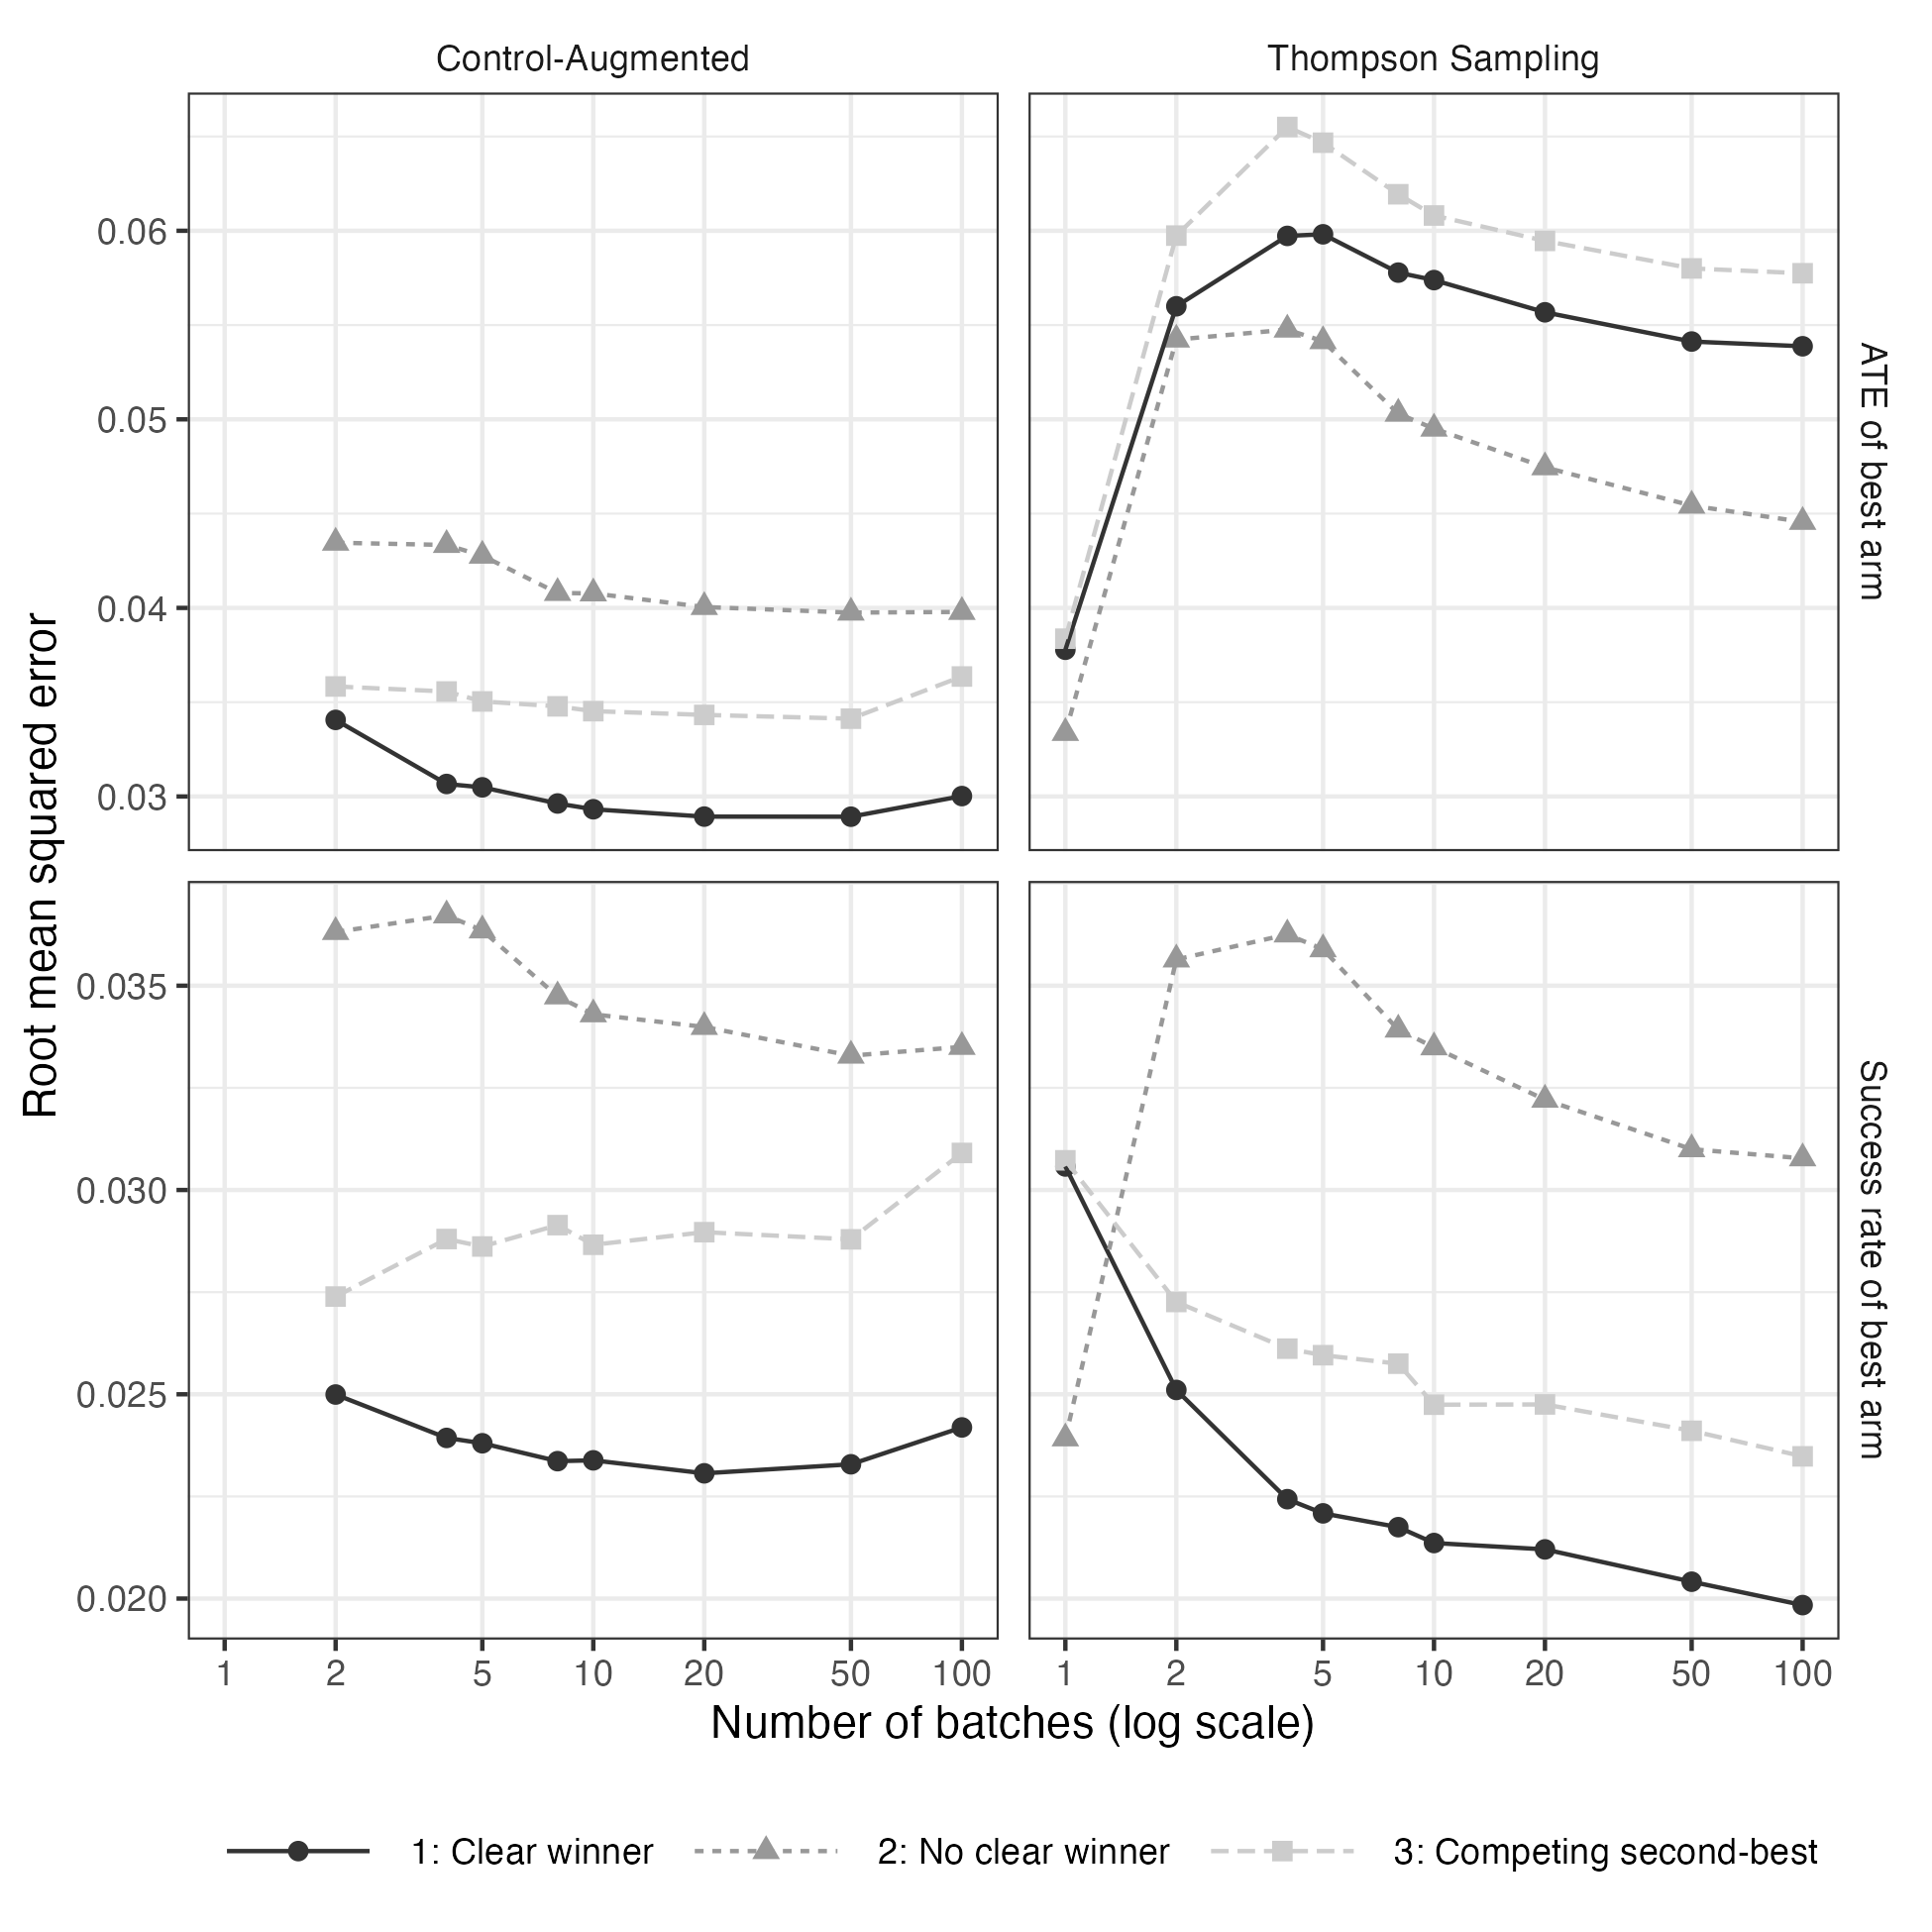

Data behind this chart, as committed beside it:
Scenario, Algorithm, batches, statistic, value
1: Clear winner, Thompson Sampling, 10, Success rate of best arm, 0.02136
1: Clear winner, Thompson Sampling, 10, ATE of best arm, 0.05738
1: Clear winner, Thompson Sampling, 100, Success rate of best arm, 0.01984
1: Clear winner, Thompson Sampling, 100, ATE of best arm, 0.05387
1: Clear winner, Thompson Sampling, 2, Success rate of best arm, 0.02511
1: Clear winner, Thompson Sampling, 2, ATE of best arm, 0.056
1: Clear winner, Thompson Sampling, 20, Success rate of best arm, 0.0212
1: Clear winner, Thompson Sampling, 20, ATE of best arm, 0.05568
1: Clear winner, Thompson Sampling, 4, Success rate of best arm, 0.02243
1: Clear winner, Thompson Sampling, 4, ATE of best arm, 0.05973
1: Clear winner, Thompson Sampling, 5, Success rate of best arm, 0.02209
1: Clear winner, Thompson Sampling, 5, ATE of best arm, 0.05981
1: Clear winner, Thompson Sampling, 50, Success rate of best arm, 0.02041
1: Clear winner, Thompson Sampling, 50, ATE of best arm, 0.05413
1: Clear winner, Thompson Sampling, 8, Success rate of best arm, 0.02175
1: Clear winner, Thompson Sampling, 8, ATE of best arm, 0.05778
1: Clear winner, Thompson Sampling, 1, Success rate of best arm, 0.03058
1: Clear winner, Thompson Sampling, 1, ATE of best arm, 0.03778
1: Clear winner, Control-Augmented, 10, Success rate of best arm, 0.02338
1: Clear winner, Control-Augmented, 10, ATE of best arm, 0.02932
1: Clear winner, Control-Augmented, 100, Success rate of best arm, 0.02419
1: Clear winner, Control-Augmented, 100, ATE of best arm, 0.03002
1: Clear winner, Control-Augmented, 2, Success rate of best arm, 0.02499
1: Clear winner, Control-Augmented, 2, ATE of best arm, 0.03406
1: Clear winner, Control-Augmented, 20, Success rate of best arm, 0.02307
1: Clear winner, Control-Augmented, 20, ATE of best arm, 0.02893
1: Clear winner, Control-Augmented, 4, Success rate of best arm, 0.02393
1: Clear winner, Control-Augmented, 4, ATE of best arm, 0.03066
1: Clear winner, Control-Augmented, 5, Success rate of best arm, 0.0238
1: Clear winner, Control-Augmented, 5, ATE of best arm, 0.03048
1: Clear winner, Control-Augmented, 50, Success rate of best arm, 0.02329
1: Clear winner, Control-Augmented, 50, ATE of best arm, 0.02893
1: Clear winner, Control-Augmented, 8, Success rate of best arm, 0.02336
1: Clear winner, Control-Augmented, 8, ATE of best arm, 0.02963
2: No clear winner, Thompson Sampling, 10, Success rate of best arm, 0.03349
2: No clear winner, Thompson Sampling, 10, ATE of best arm, 0.04951
2: No clear winner, Thompson Sampling, 100, Success rate of best arm, 0.03078
2: No clear winner, Thompson Sampling, 100, ATE of best arm, 0.04456
2: No clear winner, Thompson Sampling, 2, Success rate of best arm, 0.03564
2: No clear winner, Thompson Sampling, 2, ATE of best arm, 0.05423
2: No clear winner, Thompson Sampling, 20, Success rate of best arm, 0.03221
2: No clear winner, Thompson Sampling, 20, ATE of best arm, 0.04746
2: No clear winner, Thompson Sampling, 4, Success rate of best arm, 0.03625
2: No clear winner, Thompson Sampling, 4, ATE of best arm, 0.05476
2: No clear winner, Thompson Sampling, 5, Success rate of best arm, 0.03589
2: No clear winner, Thompson Sampling, 5, ATE of best arm, 0.05414
2: No clear winner, Thompson Sampling, 50, Success rate of best arm, 0.031
2: No clear winner, Thompson Sampling, 50, ATE of best arm, 0.04542
2: No clear winner, Thompson Sampling, 8, Success rate of best arm, 0.03393
2: No clear winner, Thompson Sampling, 8, ATE of best arm, 0.0503
2: No clear winner, Thompson Sampling, 1, Success rate of best arm, 0.02392
2: No clear winner, Thompson Sampling, 1, ATE of best arm, 0.03337
2: No clear winner, Control-Augmented, 10, Success rate of best arm, 0.0343
2: No clear winner, Control-Augmented, 10, ATE of best arm, 0.04077
2: No clear winner, Control-Augmented, 100, Success rate of best arm, 0.0335
2: No clear winner, Control-Augmented, 100, ATE of best arm, 0.03979
2: No clear winner, Control-Augmented, 2, Success rate of best arm, 0.03631
2: No clear winner, Control-Augmented, 2, ATE of best arm, 0.04346
2: No clear winner, Control-Augmented, 20, Success rate of best arm, 0.03399
2: No clear winner, Control-Augmented, 20, ATE of best arm, 0.04005
... 42 more rows
